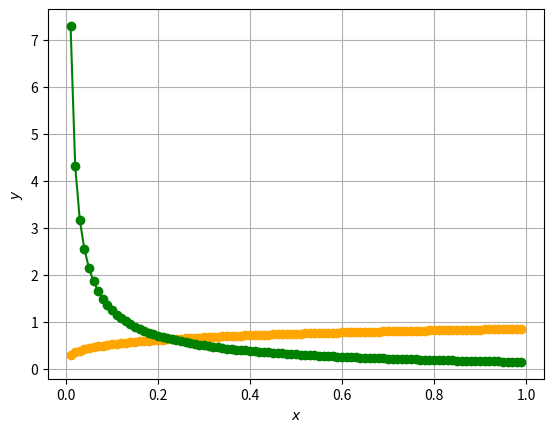

Reproduce this figure in Python.

from scipy.stats import chi2
import numpy as np
import matplotlib.pyplot as plt

k = 0.5


x = np.arange(0.01,1,0.01)
print(x)
temp1 = chi2.cdf(x,k)
temp2 = chi2.pdf(x,k)

print(temp2)
plt.plot(x,temp1,'o-',color='orange')
plt.plot(x,temp2,'o-',color='green')
plt.xlabel('$x$')
plt.ylabel('$y$')
plt.grid()
plt.show()


